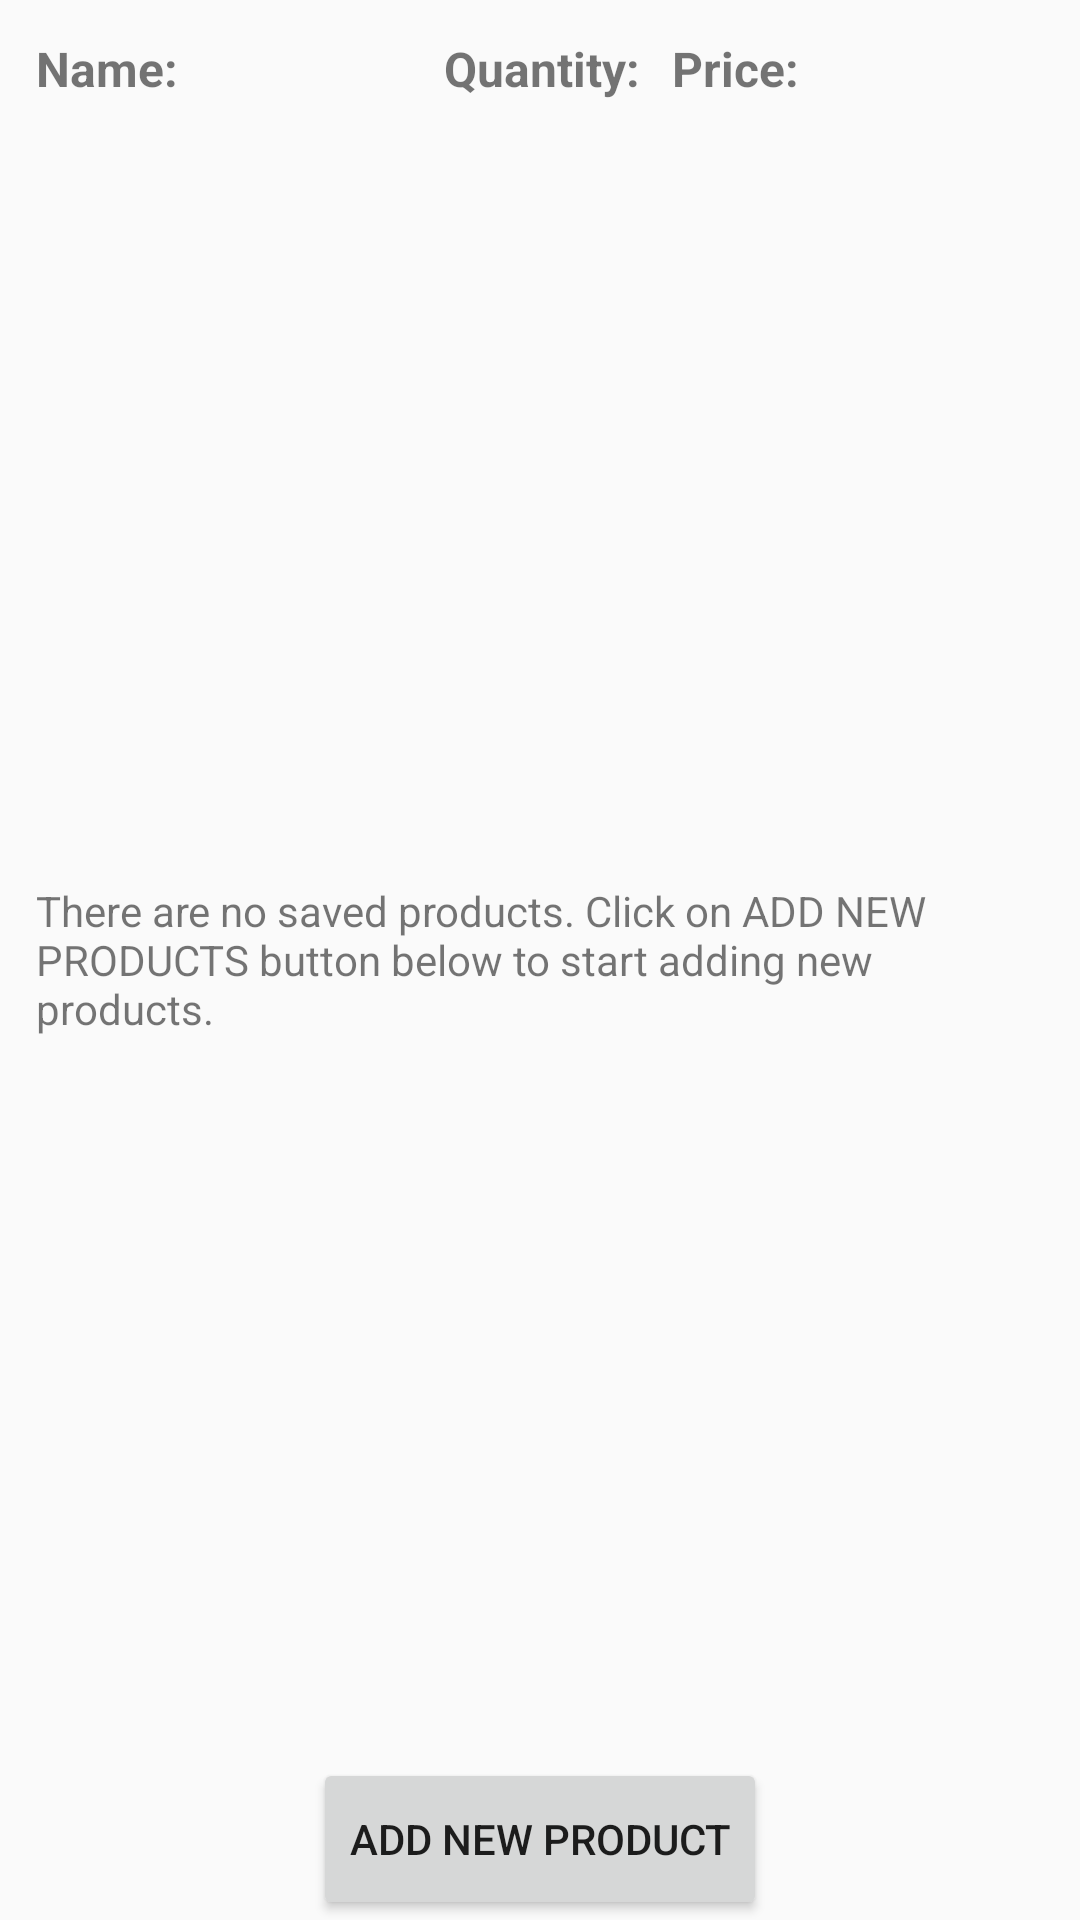

Write the Android layout XML for this screen, with the resource values it uses.
<!-- AndroidManifest.xml: application theme AppTheme -->
<!-- res/layout/activity_inventory.xml -->
<?xml version="1.0" encoding="utf-8"?>
<RelativeLayout xmlns:android="http://schemas.android.com/apk/res/android"
    xmlns:app="http://schemas.android.com/apk/res-auto"
    xmlns:tools="http://schemas.android.com/tools"
    android:layout_width="match_parent"
    android:layout_height="match_parent"
    android:orientation="vertical"
    android:paddingLeft="12dp"
    android:paddingRight="12dp"
    android:paddingTop="12dp"
    tools:context="com.example.android.inventoryapp.InventoryActivity">

    <LinearLayout
        android:id="@+id/product_header"
        android:layout_width="match_parent"
        android:layout_height="wrap_content"
        android:layout_alignParentLeft="true"
        android:layout_alignParentStart="true"
        android:layout_alignParentTop="true"
        android:orientation="horizontal">

        <TextView
            android:id="@+id/product_name_header"
            android:layout_width="@dimen/product_name_header_width"
            android:layout_height="wrap_content"
            android:text="@string/product_name_header"
            android:textSize="@dimen/header_text_size"
            android:textStyle="bold" />

        <TextView
            android:id="@+id/product_quantitiy_header"
            android:layout_width="@dimen/product_quantity_header_width"
            android:layout_height="wrap_content"
            android:layout_marginRight="@dimen/quantity_header_margin_right"
            android:text="@string/product_quantity_header"
            android:textSize="@dimen/header_text_size"
            android:textStyle="bold" />

        <TextView
            android:id="@+id/edit_product_price_header"
            android:layout_width="@dimen/product_price_header_width"
            android:layout_height="wrap_content"
            android:text="@string/product_price_header"
            android:textSize="@dimen/header_text_size"
            android:textStyle="bold" />
    </LinearLayout>

    <TextView
        android:id="@+id/empty_view"
        android:layout_width="wrap_content"
        android:layout_height="wrap_content"
        android:layout_centerInParent="true"
        android:text="@string/inventory_activity_empty_view" />

    <ListView
        android:id="@+id/product_listview"
        style="@style/ProductListView"></ListView>

    <Button
        android:id="@+id/add_new_product_button"
        android:layout_width="wrap_content"
        android:layout_height="@dimen/inventory_add_new_product_button_height"
        android:layout_alignParentBottom="true"
        android:layout_centerInParent="true"
        android:layout_marginTop="@dimen/inventory_add_new_product_button_margin_top"
        android:text="@string/add_new_product" />


</RelativeLayout>
<!-- resources referenced by this layout -->
<resources>
  <dimen name="header_text_size">16sp</dimen>
  <dimen name="inventory_add_new_product_button_height">54dp</dimen>
  <dimen name="inventory_add_new_product_button_margin_top">16dp</dimen>
  <dimen name="product_name_header_width">136dp</dimen>
  <dimen name="product_price_header_width">75dp</dimen>
  <dimen name="product_quantity_header_width">70dp</dimen>
  <dimen name="quantity_header_margin_right">6dp</dimen>
  <string name="add_new_product">Add New Product</string>
  <string name="inventory_activity_empty_view">There are no saved products.
          Click on ADD NEW PRODUCTS button below to start adding new products.</string>
  <string name="product_name_header">Name:</string>
  <string name="product_price_header">Price:</string>
  <string name="product_quantity_header">Quantity:</string>
  <style name="AppTheme" parent="Theme.AppCompat.Light.DarkActionBar">
          
          <item name="colorPrimary">@color/colorPrimary</item>
          <item name="colorPrimaryDark">@color/colorPrimaryDark</item>
          <item name="colorAccent">@color/colorAccent</item>
      </style>
  <!-- not gathered from this repository: default colours our renderer supplied (Android Studio template values) -->
  <color name="colorPrimary">#FF6200EE</color>
  <color name="colorPrimaryDark">#FF3700B3</color>
  <color name="colorAccent">#FF03DAC5</color>
</resources>
